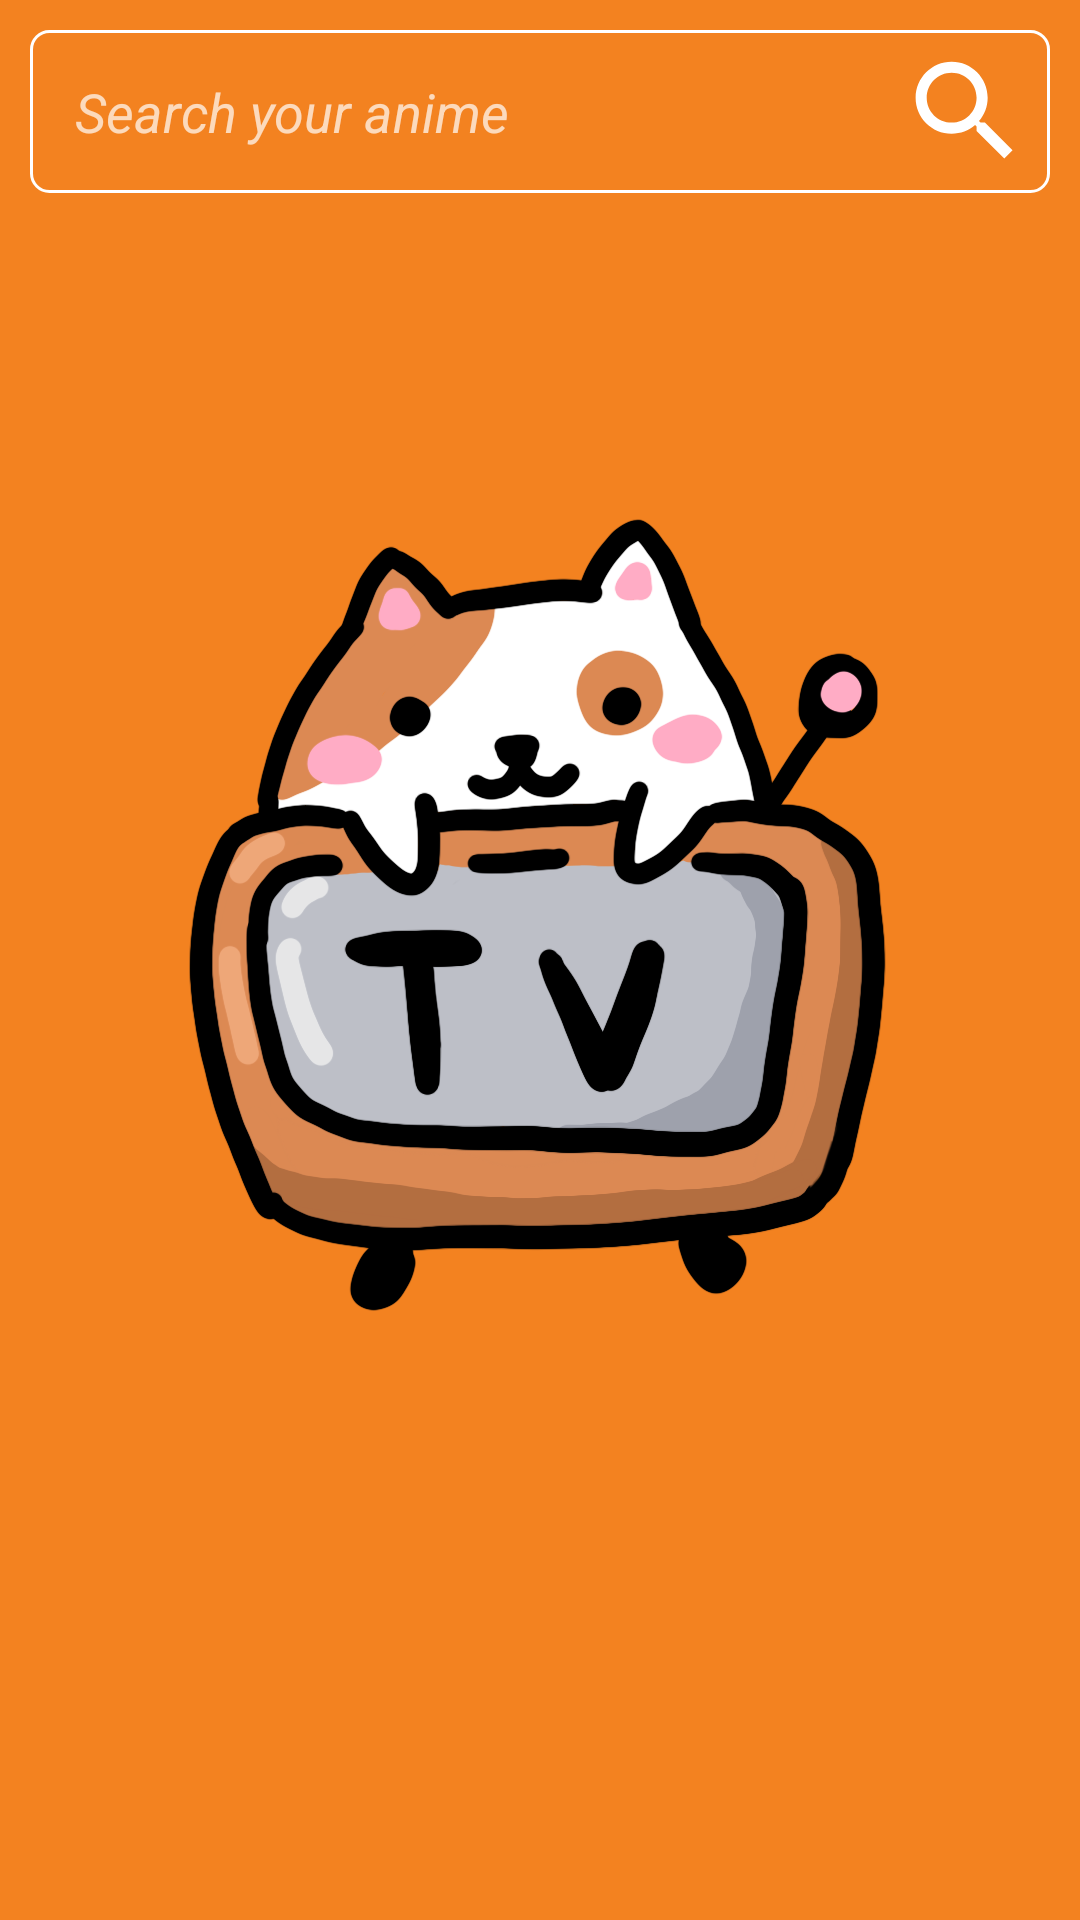

Reconstruct the res/layout file that produces this screen, plus the resources it refers to.
<!-- AndroidManifest.xml: application theme Theme.AppCompat.NoActionBar -->
<!-- res/layout/activity_search.xml -->
<?xml version="1.0" encoding="utf-8"?>
<LinearLayout xmlns:android="http://schemas.android.com/apk/res/android"
    xmlns:app="http://schemas.android.com/apk/res-auto"
    xmlns:tools="http://schemas.android.com/tools"
    android:layout_width="match_parent"
    android:layout_height="match_parent"
    android:orientation="vertical"
    android:background="@color/accent_color"
    tools:context=".search_activity"
    tools:ignore="hardcodedtext">


    <RelativeLayout
        android:layout_width="match_parent"
        android:layout_height="wrap_content">

        <ImageView
            android:layout_width="match_parent"
            android:layout_height="wrap_content"
            android:src="@drawable/cat_logo"/>

        <ImageView
            android:id="@+id/ivAnimeImage"
            android:layout_width="match_parent"
            android:layout_height="350dp"
            android:scaleType="fitXY"
            android:src="@drawable/wallpaper"
            android:visibility="gone"
            android:contentDescription="@string/anime_name"/>
        <LinearLayout
            android:layout_width="match_parent"
            android:layout_height="wrap_content"
            android:orientation="horizontal"
            android:background="@drawable/border_style"
            android:layout_margin="10dp">

            <AutoCompleteTextView
                android:id="@+id/searchTextView"
                android:layout_width="0dp"
                android:layout_height="wrap_content"
                android:layout_weight="5"
                android:background="@color/transparent"
                android:hint="@string/search_your_anime"
                android:padding="15dp"
                android:textStyle="italic"
                tools:ignore="VisualLintTextFieldSize,TextContrastCheck" />

            <ImageView
                android:id="@+id/ivSearch"
                android:layout_width="0dp"
                android:layout_height="match_parent"
                android:layout_weight="1"
                android:contentDescription="@string/search"
                android:padding="5dp"
                android:src="@drawable/search"
                tools:ignore="ImageContrastCheck" />

        </LinearLayout>

        <ScrollView
            android:id="@+id/svContainer"
            android:layout_width="match_parent"
            android:layout_height="551dp"
            android:layout_alignParentBottom="true"
            android:layout_marginTop="346dp"
            android:layout_marginBottom="410dp"
            android:background="@drawable/login_shape"
            android:padding="15dp"
            android:scrollbars="none"
            android:visibility="gone">

            <LinearLayout
                android:layout_width="match_parent"
                android:layout_height="wrap_content"
                android:orientation="vertical">


                <TextView
                    android:id="@+id/tvAnimeName"
                    android:layout_width="match_parent"
                    android:layout_height="wrap_content"
                    android:gravity="center"
                    android:text="Title"
                    android:textSize="26sp"
                    android:textStyle="bold" />

                <Button
                    android:id="@+id/btToWatch"
                    android:layout_width="match_parent"
                    android:layout_height="wrap_content"
                    android:layout_margin="10dp"
                    android:background="@color/accent_color"
                    android:paddingVertical="10dp"
                    android:text="To watch"
                    android:textColor="@color/white_color"
                    tools:ignore="VisualLintButtonSize,TextContrastCheck" />

                <TextView
                    android:layout_width="match_parent"
                    android:layout_height="wrap_content"
                    android:layout_margin="10dp"
                    android:text="Synopsis"
                    android:textColor="#FFEB3B"
                    android:textSize="18sp"
                    android:textStyle="bold" />

                <TextView
                    android:id="@+id/tvSynopsis"
                    android:layout_width="match_parent"
                    android:layout_height="wrap_content"
                    android:layout_margin="10dp"
                    android:text="Text"
                    android:textSize="18sp" />

                <LinearLayout
                    android:layout_width="match_parent"
                    android:layout_height="wrap_content"
                    android:gravity="center"
                    android:orientation="horizontal">

                    <Button
                        android:id="@+id/btClear"
                        android:layout_width="match_parent"
                        android:layout_height="wrap_content"
                        android:layout_margin="10dp"
                        android:background="@color/disable_color"
                        android:paddingVertical="10dp"
                        android:text="Clear"
                        android:textColor="@color/border_color"
                        tools:ignore="TextContrastCheck,VisualLintButtonSize" />


                </LinearLayout>

            </LinearLayout>
        </ScrollView>

    </RelativeLayout>


    <TextView
        android:id="@+id/noResult"
        android:layout_width="match_parent"
        android:layout_height="wrap_content"
        android:layout_marginTop="20dp"
        android:gravity="center"
        android:textSize="22sp"/>

    <pl.droidsonroids.gif.GifImageView
        android:id="@+id/loading"
        android:layout_width="match_parent"
        android:layout_height="150dp"
        android:src="@drawable/loading_cat"
        android:visibility="gone"/>




</LinearLayout>
<!-- resources referenced by this layout -->
<resources>
  <color name="accent_color">#F38220</color>
  <color name="border_color">#959595</color>
  <color name="disable_color">#525252</color>
  <color name="transparent">#00FFFFFF</color>
  <color name="white_color">#FFFFFF</color>
  <!-- drawable border_style (drawable) -->
  <?xml version="1.0" encoding="utf-8"?>
  <shape xmlns:android="http://schemas.android.com/apk/res/android"
      android:shape="rectangle">
  
      <corners android:radius="6dp"/>
      <stroke android:width="1dp" android:color="@color/white_color"/>
  </shape>
  <!-- drawable cat_logo: png bitmap (drawable, 150337 bytes) -->
  <!-- drawable loading_cat: gif bitmap (drawable, 56229 bytes) -->
  <!-- drawable login_shape (drawable) -->
  <?xml version="1.0" encoding="utf-8"?>
  <shape xmlns:android="http://schemas.android.com/apk/res/android" android:shape="rectangle">
   <solid android:color="@color/primary_color"/>
      <corners android:topLeftRadius="25dp" android:topRightRadius="25dp"/>
  </shape>
  <!-- drawable search (drawable) -->
  <vector android:height="24dp" android:tint="@color/white_color"
      android:viewportHeight="24" android:viewportWidth="24"
      android:width="24dp" xmlns:android="http://schemas.android.com/apk/res/android">
      <path android:fillColor="@color/white_color" android:pathData="M15.5,14h-0.79l-0.28,-0.27C15.41,12.59 16,11.11 16,9.5 16,5.91 13.09,3 9.5,3S3,5.91 3,9.5 5.91,16 9.5,16c1.61,0 3.09,-0.59 4.23,-1.57l0.27,0.28v0.79l5,4.99L20.49,19l-4.99,-5zM9.5,14C7.01,14 5,11.99 5,9.5S7.01,5 9.5,5 14,7.01 14,9.5 11.99,14 9.5,14z"/>
  </vector>
  <!-- drawable wallpaper: jpg bitmap (drawable, 113663 bytes) -->
  <string name="anime_name">anime name</string>
  <string name="search">search</string>
  <string name="search_your_anime">Search your anime</string>
  <color name="primary_color">#1E1E1E</color>
</resources>
